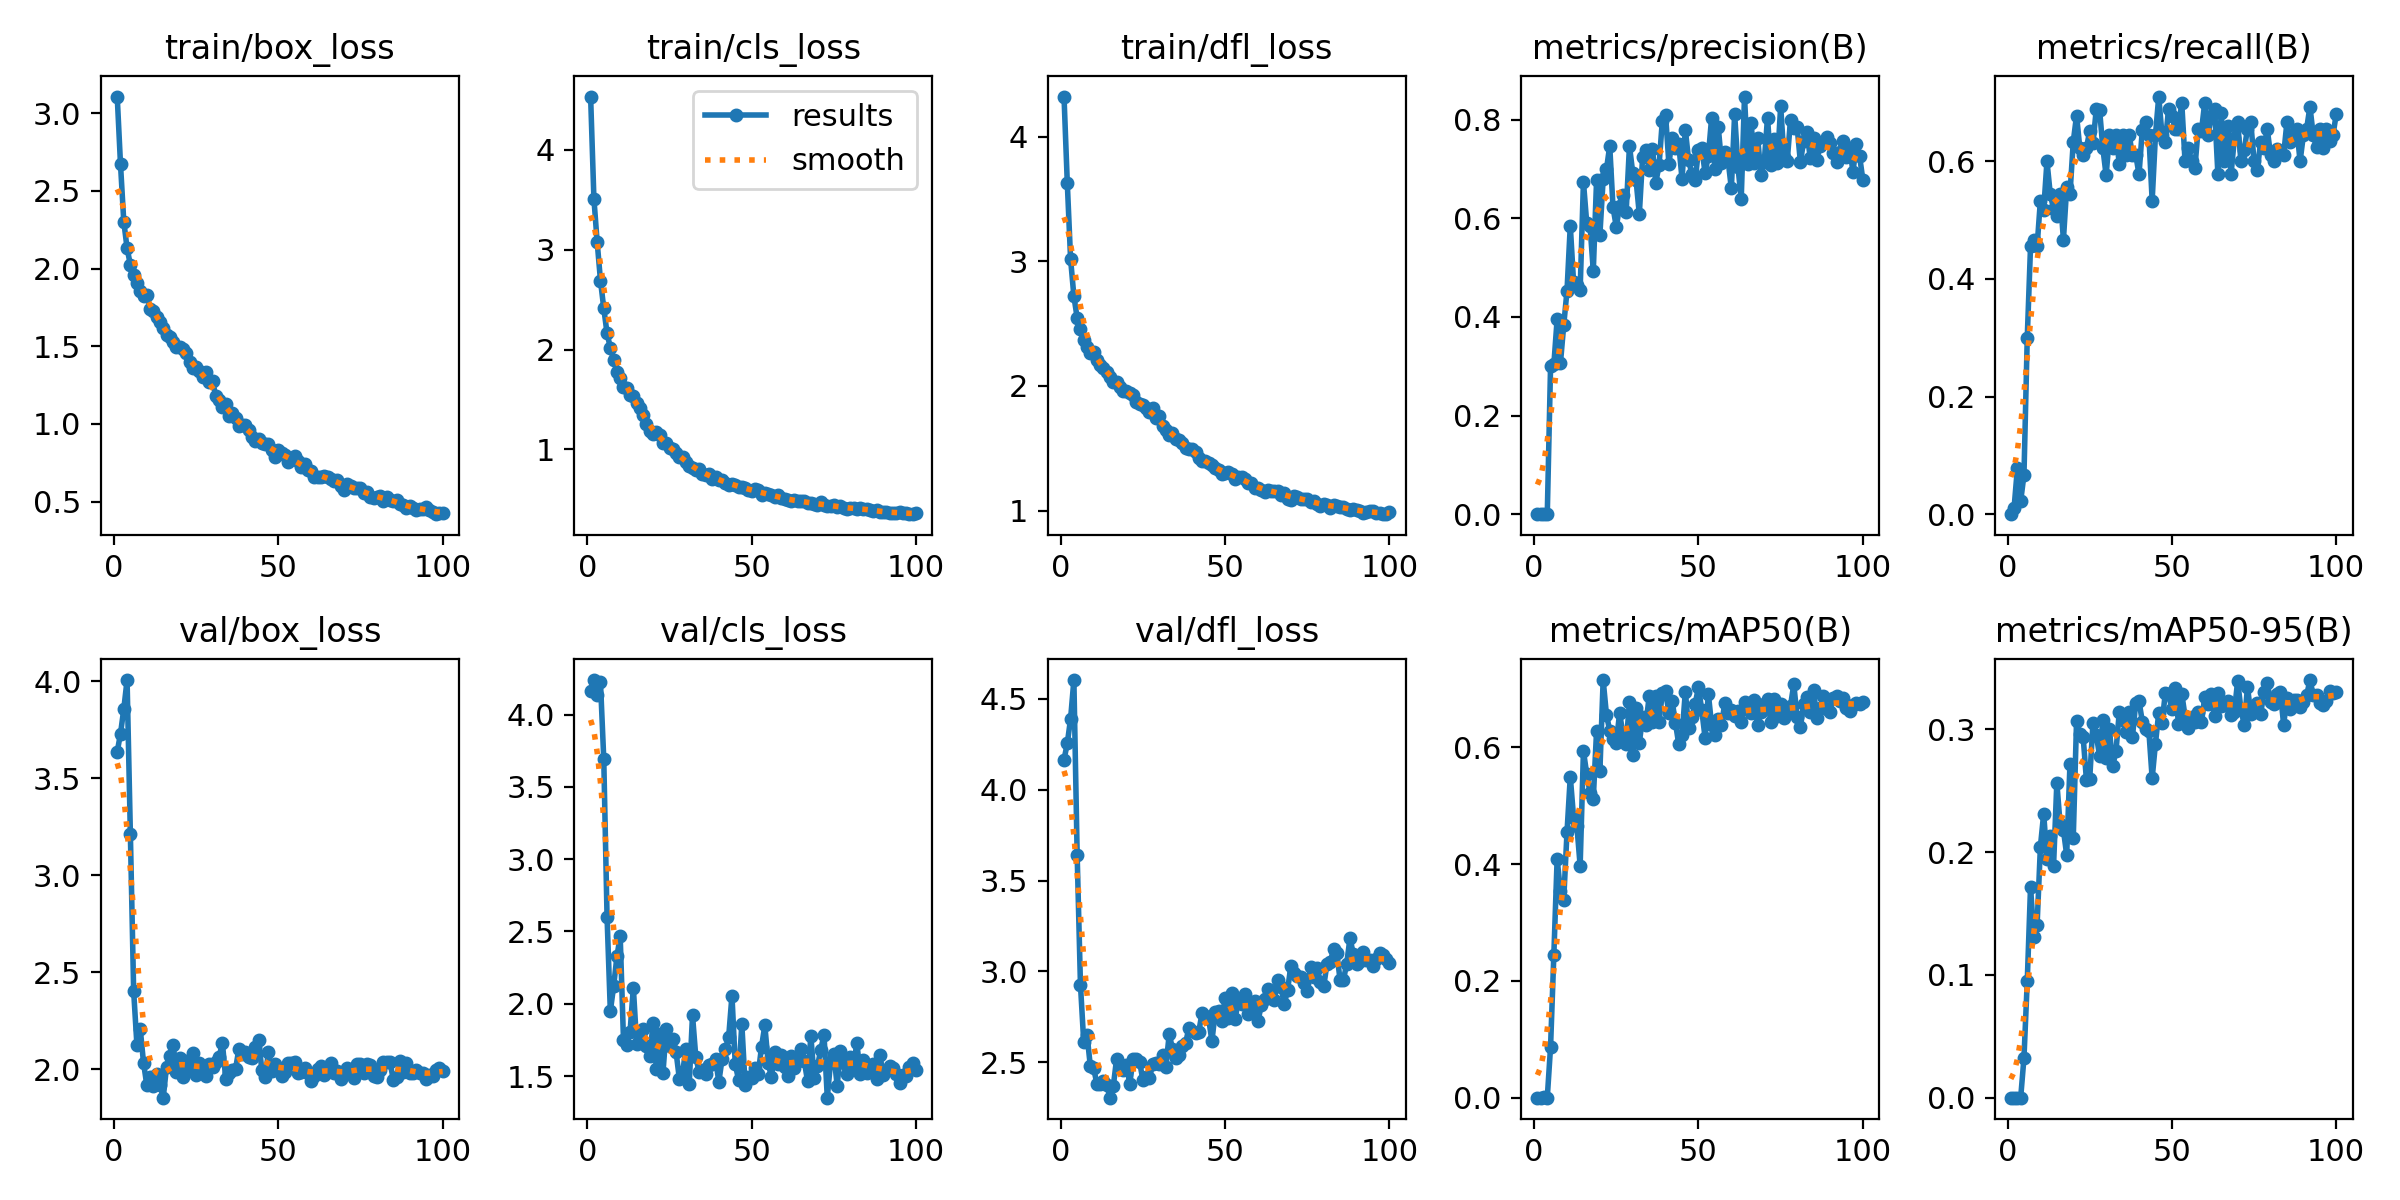

The data file committed next to this chart (first rows):
epoch, time, train/box_loss, train/cls_loss, train/dfl_loss, metrics/precision(B), metrics/recall(B), metrics/mAP50(B), metrics/mAP50-95(B), val/box_loss, val/cls_loss, val/dfl_loss, lr/pg0, lr/pg1, lr/pg2
1, 1.426, 3.107, 4.532, 4.322, 0, 0, 0, 0, 3.636, 4.165, 4.165, 0.00046, 0.00046, 0.00046
2, 2.805, 2.671, 3.511, 3.627, 9e-05, 0.01111, 4e-05, 1e-05, 3.73, 4.239, 4.255, 0.0009307, 0.0009307, 0.0009307
3, 4.214, 2.302, 3.073, 3.018, 0.0006, 0.07778, 0.00034, 0.0001, 3.856, 4.134, 4.39, 0.001392, 0.001392, 0.001392
4, 5.574, 2.131, 2.691, 2.72, 0.00027, 0.02222, 0.00014, 3e-05, 4.006, 4.223, 4.604, 0.001844, 0.001844, 0.001844
5, 6.873, 2.025, 2.414, 2.546, 0.3005, 0.06667, 0.08721, 0.03239, 3.215, 3.692, 3.639, 0.001921, 0.001921, 0.001921
6, 8.224, 1.959, 2.162, 2.458, 0.3037, 0.3, 0.2451, 0.09482, 2.404, 2.601, 2.927, 0.001901, 0.001901, 0.001901
7, 9.581, 1.907, 2.019, 2.371, 0.3952, 0.4556, 0.4092, 0.1718, 2.125, 1.949, 2.61, 0.001881, 0.001881, 0.001881
8, 10.89, 1.856, 1.898, 2.309, 0.306, 0.4667, 0.3537, 0.131, 2.21, 2.12, 2.651, 0.001861, 0.001861, 0.001861
9, 12.14, 1.821, 1.776, 2.261, 0.3832, 0.4556, 0.3391, 0.141, 2.035, 2.327, 2.479, 0.001842, 0.001842, 0.001842
10, 13.4, 1.828, 1.714, 2.271, 0.453, 0.5333, 0.4546, 0.2044, 1.92, 2.466, 2.469, 0.001822, 0.001822, 0.001822
11, 14.65, 1.743, 1.628, 2.207, 0.5853, 0.5176, 0.55, 0.2315, 1.96, 1.75, 2.38, 0.001802, 0.001802, 0.001802
12, 15.91, 1.725, 1.611, 2.168, 0.4702, 0.6, 0.4799, 0.1941, 1.913, 1.713, 2.378, 0.001782, 0.001782, 0.001782
13, 17.17, 1.69, 1.544, 2.145, 0.4657, 0.5444, 0.4661, 0.213, 1.975, 1.806, 2.395, 0.001762, 0.001762, 0.001762
14, 18.45, 1.656, 1.535, 2.109, 0.4547, 0.5189, 0.3973, 0.1887, 1.922, 2.112, 2.372, 0.001743, 0.001743, 0.001743
15, 19.74, 1.615, 1.466, 2.073, 0.6744, 0.5062, 0.5938, 0.2566, 1.855, 1.723, 2.304, 0.001723, 0.001723, 0.001723
16, 21.08, 1.574, 1.419, 2.033, 0.5908, 0.5444, 0.5546, 0.2226, 2.014, 1.774, 2.369, 0.001703, 0.001703, 0.001703
17, 22.34, 1.56, 1.345, 2.033, 0.5853, 0.4667, 0.5223, 0.2182, 2.07, 1.825, 2.519, 0.001683, 0.001683, 0.001683
18, 23.59, 1.529, 1.255, 1.995, 0.4938, 0.5556, 0.5124, 0.1977, 2.127, 1.711, 2.468, 0.001663, 0.001663, 0.001663
19, 24.82, 1.494, 1.182, 1.963, 0.6779, 0.5444, 0.6286, 0.2721, 1.989, 1.641, 2.459, 0.001644, 0.001644, 0.001644
20, 26.08, 1.496, 1.156, 1.961, 0.5664, 0.6333, 0.5587, 0.2119, 2.058, 1.864, 2.484, 0.001624, 0.001624, 0.001624
21, 27.26, 1.484, 1.177, 1.947, 0.68, 0.6778, 0.7154, 0.3072, 1.964, 1.551, 2.381, 0.001604, 0.001604, 0.001604
22, 28.6, 1.454, 1.14, 1.926, 0.6994, 0.6222, 0.6561, 0.2966, 2.042, 1.792, 2.515, 0.001584, 0.001584, 0.001584
23, 29.87, 1.402, 1.062, 1.873, 0.7471, 0.6111, 0.6288, 0.2941, 2.01, 1.519, 2.517, 0.001564, 0.001564, 0.001564
24, 31.16, 1.361, 1.063, 1.851, 0.6224, 0.6222, 0.6145, 0.2589, 2.084, 1.827, 2.501, 0.001545, 0.001545, 0.001545
25, 32.45, 1.368, 1.011, 1.851, 0.5827, 0.6518, 0.6077, 0.2597, 1.971, 1.71, 2.401, 0.001525, 0.001525, 0.001525
26, 33.72, 1.34, 1.001, 1.823, 0.6252, 0.6303, 0.6588, 0.3053, 2.035, 1.757, 2.419, 0.001505, 0.001505, 0.001505
27, 34.97, 1.303, 0.9638, 1.792, 0.6479, 0.6889, 0.6237, 0.2956, 1.992, 1.666, 2.416, 0.001485, 0.001485, 0.001485
28, 36.21, 1.332, 0.9238, 1.82, 0.6136, 0.688, 0.6051, 0.2784, 1.966, 1.48, 2.487, 0.001465, 0.001465, 0.001465
29, 37.49, 1.268, 0.9193, 1.741, 0.7469, 0.6222, 0.6784, 0.3077, 2.027, 1.527, 2.493, 0.001446, 0.001446, 0.001446
30, 38.87, 1.273, 0.8766, 1.757, 0.6927, 0.576, 0.5878, 0.2769, 2.012, 1.688, 2.487, 0.001426, 0.001426, 0.001426
31, 40.16, 1.179, 0.8327, 1.68, 0.678, 0.6444, 0.668, 0.3006, 2.039, 1.447, 2.538, 0.001406, 0.001406, 0.001406
32, 41.42, 1.151, 0.8144, 1.646, 0.6087, 0.6222, 0.6074, 0.2701, 2.066, 1.92, 2.475, 0.001386, 0.001386, 0.001386
33, 42.72, 1.108, 0.7908, 1.61, 0.7242, 0.6444, 0.652, 0.2826, 2.136, 1.632, 2.654, 0.001366, 0.001366, 0.001366
34, 44.01, 1.128, 0.806, 1.624, 0.7384, 0.5958, 0.6382, 0.3141, 1.953, 1.528, 2.574, 0.001347, 0.001347, 0.001347
35, 45.36, 1.048, 0.7569, 1.578, 0.6991, 0.6454, 0.6878, 0.3073, 1.982, 1.539, 2.523, 0.001327, 0.001327, 0.001327
36, 46.61, 1.067, 0.7454, 1.568, 0.7406, 0.6111, 0.6435, 0.2983, 1.999, 1.517, 2.54, 0.001307, 0.001307, 0.001307
37, 47.89, 1.04, 0.7501, 1.541, 0.6723, 0.6444, 0.6875, 0.3143, 2.003, 1.573, 2.587, 0.001287, 0.001287, 0.001287
38, 49.27, 0.9871, 0.7032, 1.499, 0.7075, 0.6111, 0.6442, 0.2939, 2.105, 1.585, 2.605, 0.001267, 0.001267, 0.001267
39, 50.55, 0.995, 0.7246, 1.493, 0.7983, 0.6111, 0.6928, 0.3217, 2.079, 1.618, 2.691, 0.001248, 0.001248, 0.001248
40, 51.9, 0.9897, 0.692, 1.497, 0.8094, 0.5778, 0.6965, 0.3232, 2.088, 1.459, 2.674, 0.001228, 0.001228, 0.001228
41, 53.25, 0.9591, 0.6888, 1.468, 0.7101, 0.6533, 0.6581, 0.3064, 2.064, 1.62, 2.66, 0.001208, 0.001208, 0.001208
42, 54.56, 0.9165, 0.6677, 1.419, 0.7622, 0.6667, 0.679, 0.3, 2.058, 1.684, 2.668, 0.001188, 0.001188, 0.001188
43, 55.87, 0.8925, 0.6455, 1.395, 0.7431, 0.6444, 0.6415, 0.2986, 2.113, 1.771, 2.772, 0.001168, 0.001168, 0.001168
44, 57.11, 0.9005, 0.6546, 1.394, 0.7508, 0.5333, 0.6054, 0.2602, 2.15, 2.057, 2.755, 0.001149, 0.001149, 0.001149
45, 58.34, 0.8769, 0.6439, 1.379, 0.6797, 0.6444, 0.6204, 0.2885, 1.999, 1.583, 2.739, 0.001129, 0.001129, 0.001129
46, 59.58, 0.8675, 0.6211, 1.367, 0.7802, 0.7101, 0.6955, 0.3135, 1.96, 1.475, 2.616, 0.001109, 0.001109, 0.001109
47, 60.83, 0.8721, 0.6276, 1.339, 0.7176, 0.6444, 0.6328, 0.3053, 2.089, 1.86, 2.778, 0.001089, 0.001089, 0.001089
48, 62.12, 0.829, 0.6108, 1.328, 0.6904, 0.6333, 0.6522, 0.3295, 1.992, 1.44, 2.783, 0.001069, 0.001069, 0.001069
49, 63.36, 0.7867, 0.5914, 1.291, 0.6774, 0.6889, 0.6751, 0.3287, 2.031, 1.491, 2.727, 0.00105, 0.00105, 0.00105
50, 64.65, 0.8303, 0.5854, 1.303, 0.7397, 0.6778, 0.7028, 0.3165, 2.002, 1.489, 2.854, 0.00103, 0.00103, 0.00103
51, 65.92, 0.812, 0.5996, 1.307, 0.7421, 0.6556, 0.6637, 0.3339, 1.965, 1.558, 2.741, 0.00101, 0.00101, 0.00101
52, 67.25, 0.8011, 0.5905, 1.296, 0.6928, 0.6556, 0.6169, 0.3045, 1.985, 1.515, 2.882, 0.0009902, 0.0009902, 0.0009902
53, 68.54, 0.7543, 0.5451, 1.251, 0.7268, 0.7, 0.6916, 0.3292, 2.032, 1.704, 2.737, 0.0009704, 0.0009704, 0.0009704
54, 69.81, 0.7719, 0.5613, 1.267, 0.8044, 0.6, 0.6381, 0.3109, 2.032, 1.85, 2.829, 0.0009506, 0.0009506, 0.0009506
55, 71.01, 0.7912, 0.5561, 1.266, 0.6996, 0.6222, 0.6211, 0.3008, 2.036, 1.594, 2.818, 0.0009308, 0.0009308, 0.0009308
56, 72.28, 0.7585, 0.5413, 1.253, 0.7863, 0.6, 0.648, 0.3104, 1.982, 1.492, 2.873, 0.000911, 0.000911, 0.000911
57, 73.58, 0.7245, 0.5251, 1.222, 0.7128, 0.5889, 0.6389, 0.3057, 1.987, 1.669, 2.766, 0.0008912, 0.0008912, 0.0008912
58, 74.79, 0.7432, 0.5392, 1.219, 0.7342, 0.6556, 0.6755, 0.3143, 2.009, 1.585, 2.81, 0.0008714, 0.0008714, 0.0008714
59, 75.98, 0.7006, 0.512, 1.183, 0.7184, 0.652, 0.6594, 0.3058, 1.983, 1.644, 2.835, 0.0008516, 0.0008516, 0.0008516
60, 77.17, 0.6937, 0.5072, 1.179, 0.6607, 0.7, 0.6637, 0.3264, 1.943, 1.56, 2.726, 0.0008318, 0.0008318, 0.0008318
... 40 more rows
